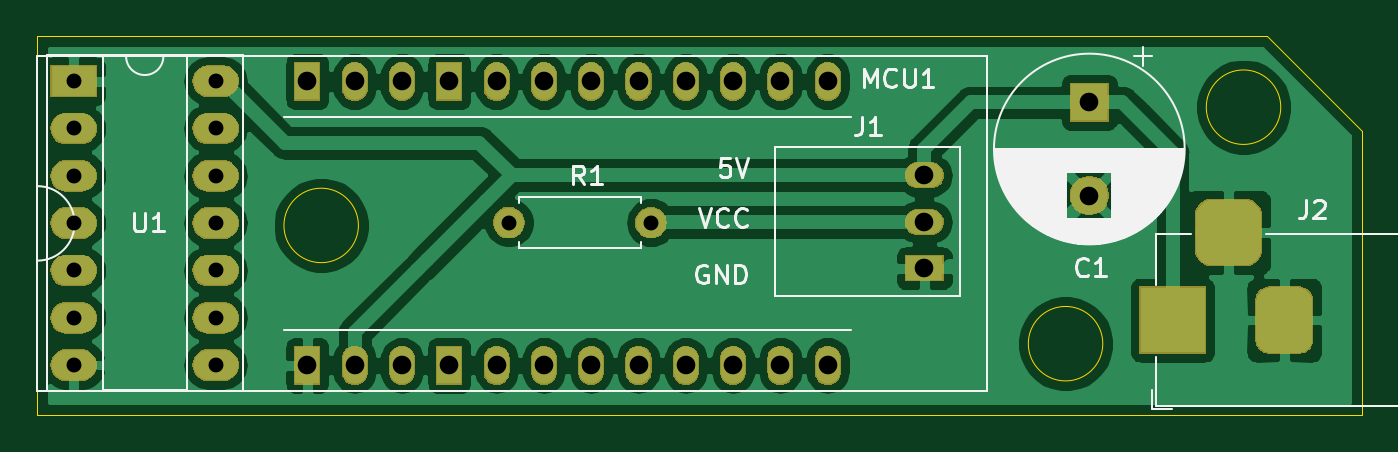
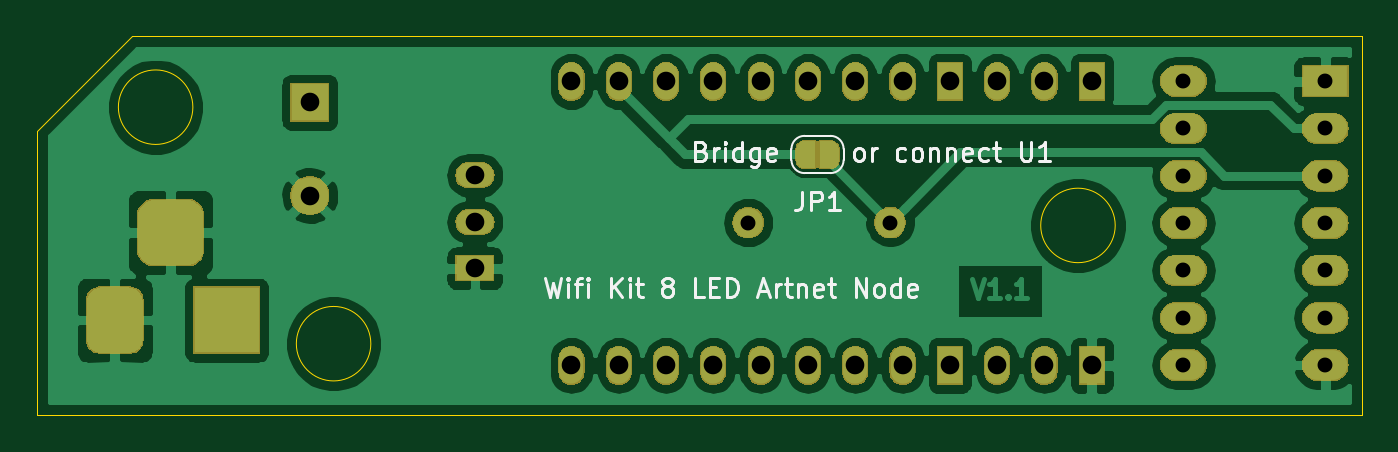
Circuit board: 11 layer files. Board 71.1 x 20.3 mm.
- bottom_copper: ArtNetNode-B_Cu.gbr (87061 bytes)
- bottom_mask: ArtNetNode-B_Mask.gbr (55395 bytes)
- paste: ArtNetNode-B_Paste.gbr (506 bytes)
- bottom_silk: ArtNetNode-B_SilkS.gbr (12077 bytes)
- outline: ArtNetNode-Edge_Cuts.gbr (992 bytes)
- top_copper: ArtNetNode-F_Cu.gbr (93357 bytes)
- top_mask: ArtNetNode-F_Mask.gbr (51061 bytes)
- paste: ArtNetNode-F_Paste.gbr (506 bytes)
- top_silk: ArtNetNode-F_SilkS.gbr (18109 bytes)
- drill: ArtNetNode-NPTH.drl (285 bytes)
- drill: ArtNetNode-PTH.drl (1198 bytes)

=== bottom_copper: ArtNetNode-B_Cu.gbr (87061 bytes, source omitted) ===
=== bottom_mask: ArtNetNode-B_Mask.gbr (55395 bytes, source omitted) ===
=== paste: ArtNetNode-B_Paste.gbr ===
G04 #@! TF.GenerationSoftware,KiCad,Pcbnew,(5.1.4)-1*
G04 #@! TF.CreationDate,2019-11-08T17:43:16+01:00*
G04 #@! TF.ProjectId,ArtNetNode,4172744e-6574-44e6-9f64-652e6b696361,rev?*
G04 #@! TF.SameCoordinates,Original*
G04 #@! TF.FileFunction,Paste,Bot*
G04 #@! TF.FilePolarity,Positive*
%FSLAX46Y46*%
G04 Gerber Fmt 4.6, Leading zero omitted, Abs format (unit mm)*
G04 Created by KiCad (PCBNEW (5.1.4)-1) date 2019-11-08 17:43:16*
%MOMM*%
%LPD*%
G04 APERTURE LIST*
G04 APERTURE END LIST*
M02*

=== bottom_silk: ArtNetNode-B_SilkS.gbr (12077 bytes, source omitted) ===
=== outline: ArtNetNode-Edge_Cuts.gbr ===
G04 #@! TF.GenerationSoftware,KiCad,Pcbnew,(5.1.4)-1*
G04 #@! TF.CreationDate,2019-11-08T17:43:16+01:00*
G04 #@! TF.ProjectId,ArtNetNode,4172744e-6574-44e6-9f64-652e6b696361,rev?*
G04 #@! TF.SameCoordinates,Original*
G04 #@! TF.FileFunction,Profile,NP*
%FSLAX46Y46*%
G04 Gerber Fmt 4.6, Leading zero omitted, Abs format (unit mm)*
G04 Created by KiCad (PCBNEW (5.1.4)-1) date 2019-11-08 17:43:16*
%MOMM*%
%LPD*%
G04 APERTURE LIST*
%ADD10C,0.050000*%
G04 APERTURE END LIST*
D10*
X231140000Y-80010000D02*
X160020000Y-80010000D01*
X226060000Y-59690000D02*
X231140000Y-64770000D01*
X231140000Y-64770000D02*
X231140000Y-80010000D01*
X177260000Y-69850000D02*
G75*
G03X177260000Y-69850000I-2000000J0D01*
G01*
X226790000Y-63500000D02*
G75*
G03X226790000Y-63500000I-2000000J0D01*
G01*
X217233500Y-76200000D02*
G75*
G03X217233500Y-76200000I-2000000J0D01*
G01*
X160020000Y-59690000D02*
X226060000Y-59690000D01*
X160020000Y-80010000D02*
X160020000Y-59690000D01*
M02*

=== top_copper: ArtNetNode-F_Cu.gbr (93357 bytes, source omitted) ===
=== top_mask: ArtNetNode-F_Mask.gbr (51061 bytes, source omitted) ===
=== paste: ArtNetNode-F_Paste.gbr ===
G04 #@! TF.GenerationSoftware,KiCad,Pcbnew,(5.1.4)-1*
G04 #@! TF.CreationDate,2019-11-08T17:43:16+01:00*
G04 #@! TF.ProjectId,ArtNetNode,4172744e-6574-44e6-9f64-652e6b696361,rev?*
G04 #@! TF.SameCoordinates,Original*
G04 #@! TF.FileFunction,Paste,Top*
G04 #@! TF.FilePolarity,Positive*
%FSLAX46Y46*%
G04 Gerber Fmt 4.6, Leading zero omitted, Abs format (unit mm)*
G04 Created by KiCad (PCBNEW (5.1.4)-1) date 2019-11-08 17:43:16*
%MOMM*%
%LPD*%
G04 APERTURE LIST*
G04 APERTURE END LIST*
M02*

=== top_silk: ArtNetNode-F_SilkS.gbr (18109 bytes, source omitted) ===
=== drill: ArtNetNode-NPTH.drl ===
M48
; DRILL file {KiCad (5.1.4)-1} date 11/8/2019 5:43:23 PM
; FORMAT={-:-/ absolute / inch / decimal}
; #@! TF.CreationDate,2019-11-08T17:43:23+01:00
; #@! TF.GenerationSoftware,Kicad,Pcbnew,(5.1.4)-1
; #@! TF.FileFunction,NonPlated,1,2,NPTH
FMAT,2
INCH
%
G90
G05
T0
M30

=== drill: ArtNetNode-PTH.drl ===
M48
; DRILL file {KiCad (5.1.4)-1} date 11/8/2019 5:43:23 PM
; FORMAT={-:-/ absolute / inch / decimal}
; #@! TF.CreationDate,2019-11-08T17:43:23+01:00
; #@! TF.GenerationSoftware,Kicad,Pcbnew,(5.1.4)-1
; #@! TF.FileFunction,Plated,1,2,PTH
FMAT,2
INCH
T1C0.0315
T2C0.0394
%
G90
G05
T1
X6.377Y-2.445
X6.377Y-2.545
X6.377Y-2.645
X6.377Y-2.745
X6.377Y-2.845
X6.377Y-2.945
X6.377Y-3.045
X6.677Y-2.445
X6.677Y-2.545
X6.677Y-2.645
X6.677Y-2.745
X6.677Y-2.845
X6.677Y-2.945
X6.677Y-3.045
X7.297Y-2.744
X7.597Y-2.744
T2
X8.175Y-2.6441
X8.175Y-2.7425
X8.175Y-2.8409
X8.524Y-2.49
X8.524Y-2.6869
X6.8709Y-2.4457
X6.8709Y-3.0457
X6.9709Y-2.4457
X6.9709Y-3.0457
X7.0709Y-2.4457
X7.0709Y-3.0457
X7.1709Y-2.4457
X7.1709Y-3.0457
X7.2709Y-2.4457
X7.2709Y-3.0457
X7.3709Y-2.4457
X7.3709Y-3.0457
X7.4709Y-2.4457
X7.4709Y-3.0457
X7.5709Y-2.4457
X7.5709Y-3.0457
X7.6709Y-2.4457
X7.6709Y-3.0457
X7.7709Y-2.4457
X7.7709Y-3.0457
X7.8709Y-2.4457
X7.8709Y-3.0457
X7.9709Y-2.4457
X7.9709Y-3.0457
T2
G00X8.7Y-2.9894
M15
G01X8.7Y-2.9106
M16
G05
G00X8.8575Y-2.765
M15
G01X8.7787Y-2.765
M16
G05
G00X8.9362Y-2.9894
M15
G01X8.9362Y-2.9106
M16
G05
T0
M30

